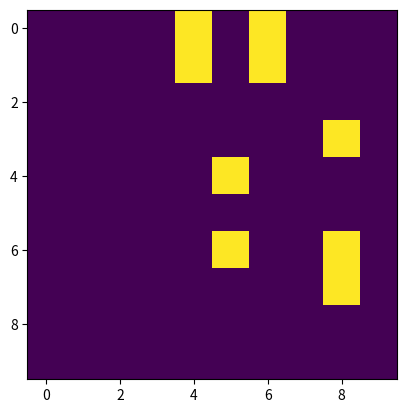

Write the Python code that produced this figure. (Note: this script raises an exception after producing the figure.)
import numpy as np
import random
import matplotlib.pyplot as plt
import sys
import pandas as pd

np.set_printoptions(threshold=sys.maxsize)
np.set_printoptions(linewidth=np.inf)

# Creating grid world represented by ndarray
# zeros agent can pass and ones it a wall
# Generate Grid world till terminal states : last horisontal to the right and first two vertical of the top not the walls

vertical_dim = 10
horizontal_dim = 10
digit_for_representing_the_wall = 1

# Announsing terminal states
terminal_states = [(0, horizontal_dim - 1), (1, horizontal_dim - 1)]

grid_world_ndarray = np.zeros([vertical_dim, horizontal_dim])
counter_walls = 0
while counter_walls <= 10:
    grid_world_ndarray[random.randint(0,vertical_dim-1) , random.randint(0,horizontal_dim-1)] = digit_for_representing_the_wall
    counter_walls += 1

grid_world_ndarray[0,horizontal_dim - 1] = 0
grid_world_ndarray[1,horizontal_dim - 1] = 0
grid_world_ndarray[0,horizontal_dim - 2] = 0
grid_world_ndarray[1,horizontal_dim - 2] = 0

plt.imshow(grid_world_ndarray, interpolation='none')
plt.savefig('gridworld.png')

# Creating grid of V(S) of every state and populating it with zeros
V_of_S_for_every_state_ndarray = np.zeros([vertical_dim, horizontal_dim])

# Creating grid of rewards of every state
rewards_ndarray = np.zeros([vertical_dim, horizontal_dim])
rewards_ndarray[0,horizontal_dim - 1] = 1
rewards_ndarray[1,horizontal_dim - 1] = -1

def find_all_actions_of_the_state(tuple_state_for_searching):
    """
    Check for possible action up, left, down, right from current state
    If can make action adding tuple of coordinate of that action to the list
    of all posible actions.
    First check if action do not guide out of the grid
    Second check if action do not guide to the wall
    If action comply with this conditions add coordinates of the
    destination position of the grid to the list
    """
    list_of_tuple_actions = []
    
    # Action UP
    vertical_coord = tuple_state_for_searching[0] - 1    
    if (vertical_coord >= 0):
        if (grid_world_ndarray[vertical_coord, tuple_state_for_searching[1]] != digit_for_representing_the_wall):
            list_of_tuple_actions.append((vertical_coord, tuple_state_for_searching[1]))
    # Action RIGHT
    horizontal_coord = tuple_state_for_searching[1] + 1    
    if (horizontal_coord <= horizontal_dim - 1):
        if (grid_world_ndarray[tuple_state_for_searching[0], horizontal_coord] != digit_for_representing_the_wall):
            list_of_tuple_actions.append((tuple_state_for_searching[0], horizontal_coord))
    # Action DOWN
    vertical_coord = tuple_state_for_searching[0] + 1    
    if (vertical_coord <= vertical_dim - 1):
        if (grid_world_ndarray[vertical_coord, tuple_state_for_searching[1]] != digit_for_representing_the_wall):
            list_of_tuple_actions.append((vertical_coord, tuple_state_for_searching[1]))
    # Action LEFT
    horizontal_coord = tuple_state_for_searching[1] - 1    
    if (horizontal_coord >= 0):
        if (grid_world_ndarray[tuple_state_for_searching[0], horizontal_coord] != digit_for_representing_the_wall):
            list_of_tuple_actions.append((tuple_state_for_searching[0], horizontal_coord))
    
    return list_of_tuple_actions

# Executing Iterative Policy Evaluation
def iterative_policy_evaluation():
    """
    Calculating V of S for every state in state space
    """    
    min_value = 0.0000000001 # when traspasing this value to the less then stop while loop
    delta_max = min_value + 1
    gamma_value = 0.9
    while delta_max >= min_value:
        delta_max = 0
        for vertical_item in range(vertical_dim):
            for horizontal_item in range(horizontal_dim):
                # If its not a terminal state and its not the wall               
                if (not ((vertical_item, horizontal_item) in terminal_states)) and (grid_world_ndarray[vertical_item, horizontal_item] != digit_for_representing_the_wall):                    
                    action_list_tuple = find_all_actions_of_the_state((vertical_item, horizontal_item))
                    if len(action_list_tuple) != 0:
                        p_s_prime_r_given_s_and_a_for_for_every_s_prime = 1 / len(action_list_tuple) # conditioning equal distribution of all s' from s and a
                    else:
                        p_s_prime_r_given_s_and_a_for_for_every_s_prime = 1
                    V_of_S_k_plus_one = 0
                    for element_action in action_list_tuple:                    
                        V_of_S_k_plus_one = V_of_S_k_plus_one + p_s_prime_r_given_s_and_a_for_for_every_s_prime * (rewards_ndarray[element_action[0], element_action[1]] + gamma_value * V_of_S_for_every_state_ndarray[element_action[0], element_action[1]])
                    difference_VSk1_and_VSk = abs(V_of_S_for_every_state_ndarray[vertical_item, horizontal_item] - V_of_S_k_plus_one)
                    if difference_VSk1_and_VSk > delta_max:
                        delta_max = difference_VSk1_and_VSk
                    V_of_S_for_every_state_ndarray[vertical_item, horizontal_item] = V_of_S_k_plus_one

        if delta_max < min_value:
            break

iterative_policy_evaluation()

# dumping V of S of all states to excel
V_of_S_for_every_state_df = pd.DataFrame(V_of_S_for_every_state_ndarray)
filepath = 'V_of_S_for_every_state_ndarray.xlsx'
V_of_S_for_every_state_df.to_excel(filepath, index=False)

plt.imshow(V_of_S_for_every_state_df, interpolation='none')
plt.savefig('V_of_S_space_states.png')
